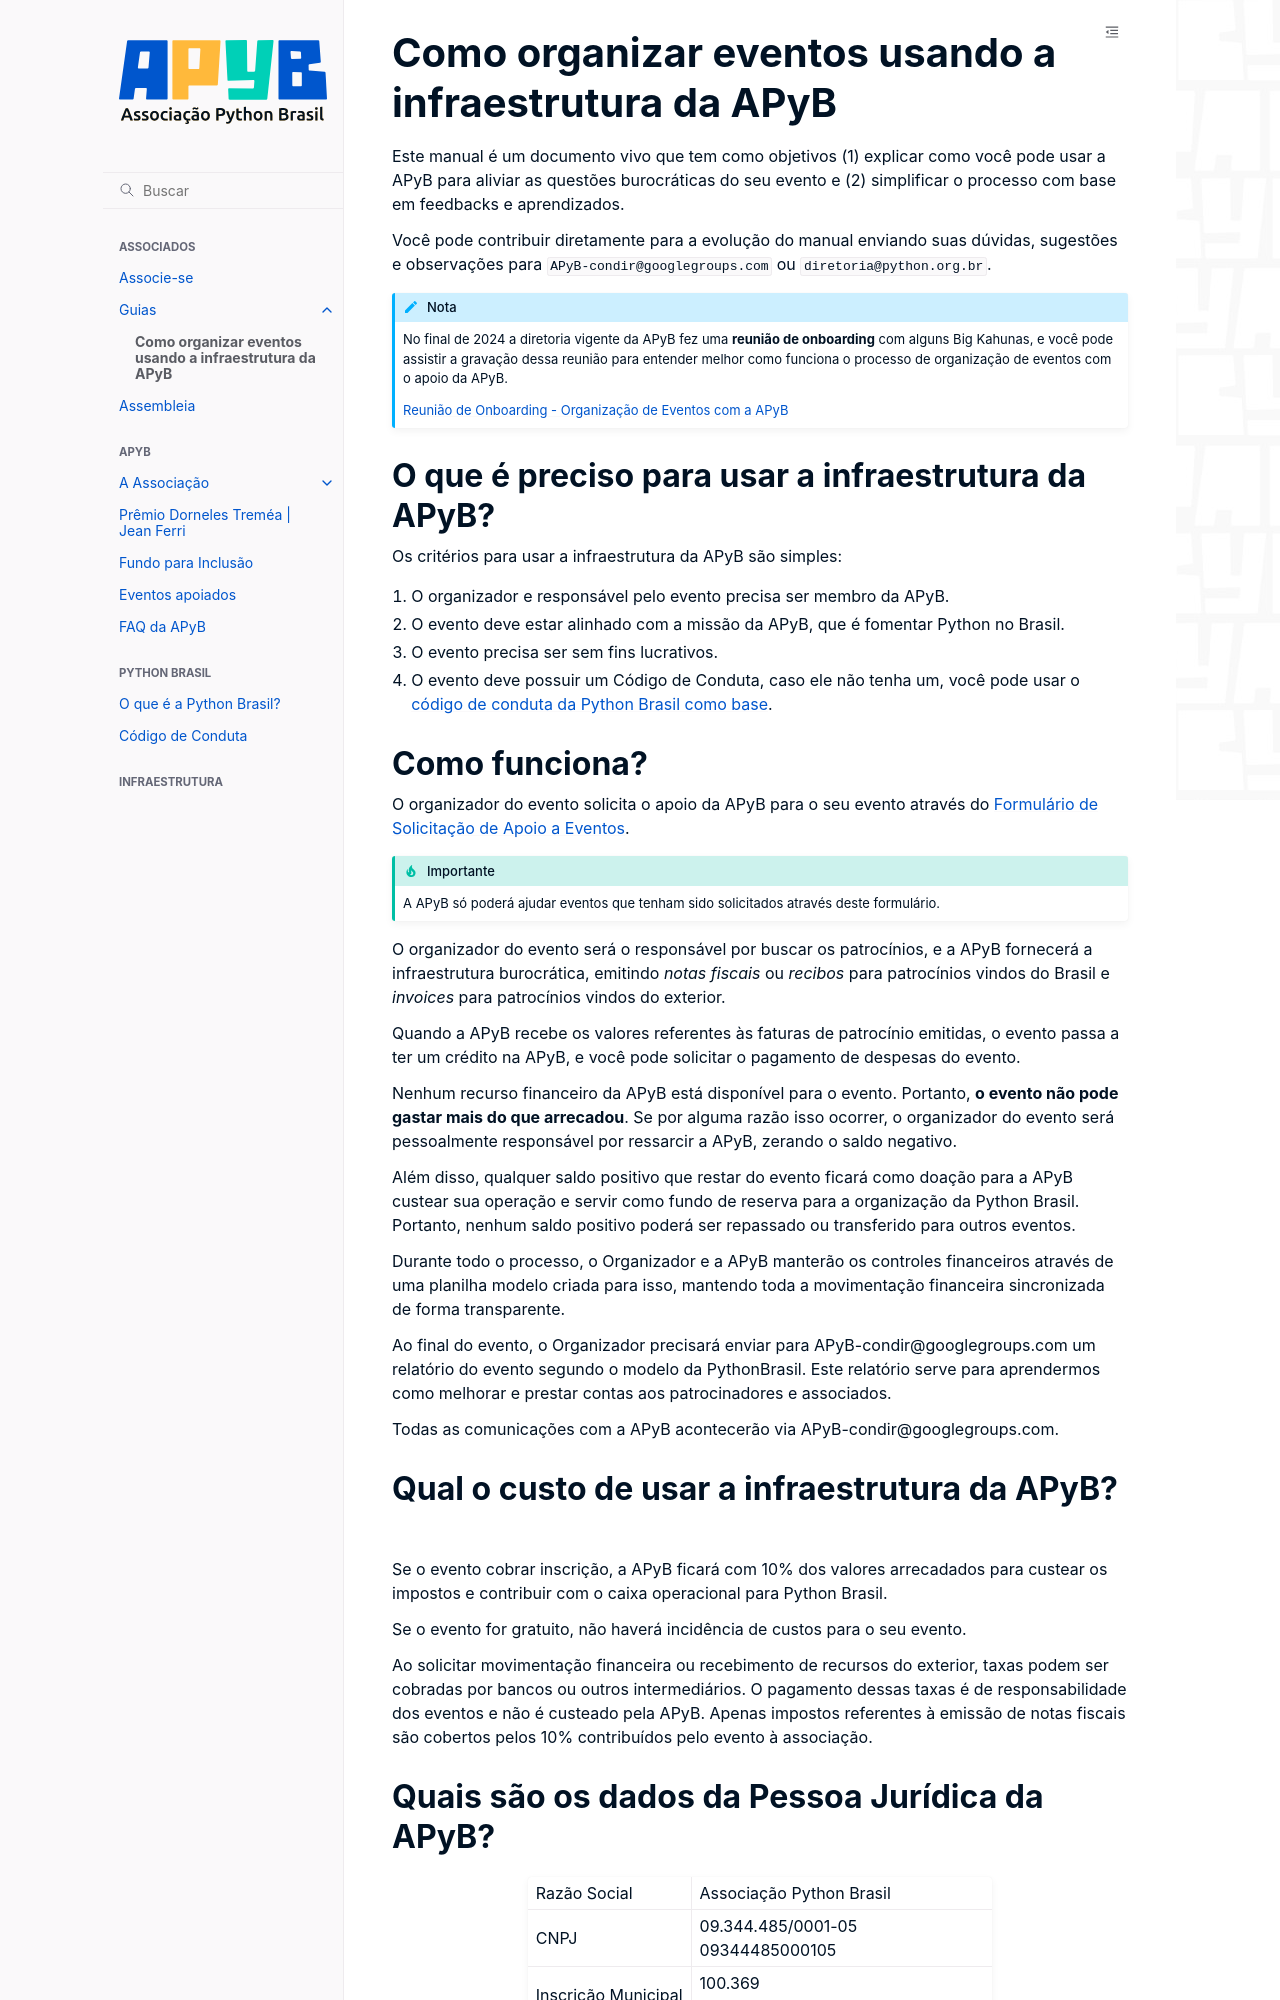

repository: apyb/wiki · page: associados/guias/como-organizar-eventos/index.html · generator: sphinx

# Como organizar eventos usando a infraestrutura da APyB

Este manual é um documento vivo que tem como objetivos (1) explicar como você pode usar a APyB para aliviar as questões burocráticas do seu evento e (2) simplificar o processo com base em feedbacks e aprendizados.

Você pode contribuir diretamente para a evolução do manual enviando suas dúvidas, sugestões e observações para `APyB-condir@googlegroups.com` ou `diretoria@python.org.br`.

```{note}
No final de 2024 a diretoria vigente da APyB fez uma **reunião de onboarding** com alguns Big Kahunas, e você pode assistir a gravação dessa reunião para entender melhor como funciona o processo de organização de eventos com o apoio da APyB.

[Reunião de Onboarding - Organização de Eventos com a APyB](https://drive.google.com/file/d/11guz90FWsRVVQdlqa6XZcwvxs1lM8EbM/view?usp=sharing)
```

## O que é preciso para usar a infraestrutura da APyB?

Os critérios para usar a infraestrutura da APyB são simples:

1. O organizador e responsável pelo evento precisa ser membro da APyB.
2. O evento deve estar alinhado com a missão da APyB, que é fomentar Python no Brasil.
3. O evento precisa ser sem fins lucrativos.
4. O evento deve possuir um Código de Conduta, caso ele não tenha um, você pode usar o [código de conduta da Python Brasil como base](https://apyb.python.org.br/pythonbrasil/cdc/).

## Como funciona?

O organizador do evento solicita o apoio da APyB para o seu evento através do [Formulário de Solicitação de Apoio a Eventos](https://docs.google.com/forms/d/e/1FAIpQLSdtHD8t-P7dYqoCBonXOCv_WsHhmekZvulKOMHHJagxG1laSg/viewform).

:::{important}
A APyB só poderá ajudar eventos que tenham sido solicitados através deste formulário.
:::

O organizador do evento será o responsável por buscar os patrocínios, e a APyB fornecerá a infraestrutura burocrática, emitindo *notas fiscais* ou *recibos* para patrocínios vindos do Brasil e *invoices* para patrocínios vindos do exterior.

Quando a APyB recebe os valores referentes às faturas de patrocínio emitidas, o evento passa a ter um crédito na APyB, e você pode solicitar o pagamento de despesas do evento.

Nenhum recurso financeiro da APyB está disponível para o evento. Portanto, **o evento não pode gastar mais do que arrecadou**. Se por alguma razão isso ocorrer, o organizador do evento será pessoalmente responsável por ressarcir a APyB, zerando o saldo negativo.

Além disso, qualquer saldo positivo que restar do evento ficará como doação para a APyB custear sua operação e servir como fundo de reserva para a organização da Python Brasil. Portanto, nenhum saldo positivo poderá ser repassado ou transferido para outros eventos.

Durante todo o processo, o Organizador e a APyB manterão os controles financeiros através de uma planilha modelo criada para isso, mantendo toda a movimentação financeira sincronizada de forma transparente.

Ao final do evento, o Organizador precisará enviar para APyB-condir@googlegroups.com um relatório do evento segundo o modelo da PythonBrasil. Este relatório serve para aprendermos como melhorar e prestar contas aos patrocinadores e associados.

Todas as comunicações com a APyB acontecerão via APyB-condir@googlegroups.com.
